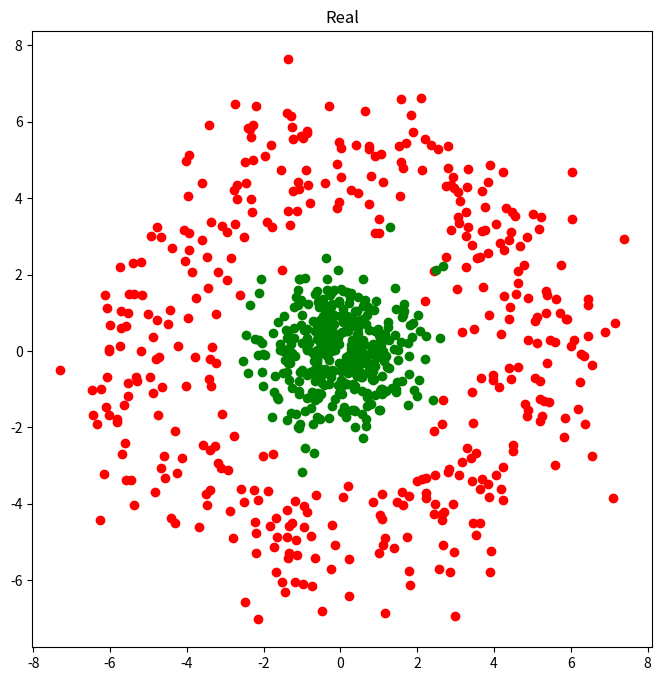

Recreate this plot in Python. (Note: this script raises an exception after producing the figure.)
# -*- coding: utf-8 -*-
# @Date  : 2020/5/23
# [redacted]
# @Email : [email redacted]

import matplotlib.pyplot as plt
import numpy as np


class SVM:
    """
    Support Vector Machines(支持向量机)
    """

    def __init__(self, C=1.0, tol=1e-3, max_iter=100, kernel='linear', **kwargs):
        """
        :param C: 惩罚因子
        :param tol: 绝对误差限
        :param max_iter: 最大迭代次数
        :param kernel: 核函数
        """
        self.C, self.tol, self.max_iter = C, tol, max_iter
        if kernel == 'linear':
            self.K = self._LinearKernel()  # 线性核函数
        if kernel == 'poly':
            self.K = self._PolyKernel()  # 多项式核函数
        if kernel == 'rbf':
            self.K = self._RBFKernel(kwargs['sigma'])  # 径向基核函数
        self.alpha, self.b = None, .0
        self._X, self._Y = None, None

    def fit(self, X: np.ndarray, Y: np.ndarray):
        self._X, self._Y = X, Y
        self.alpha = np.ones([len(X)], dtype=np.float)  # 拉格朗日乘子
        for _ in range(self.max_iter):
            E = np.array([self._calc_error(i) for i in range(len(X))])  # 此次迭代缓存的误差
            for i1 in range(len(X)):  # 外层循环，寻找第一个alpha
                E1 = self._calc_error(i1)  # 计算误差(不使用E缓存)
                if E1 == 0 or self._satisfy_kkt(i1):  # 误差为0或满足KKT条件
                    continue
                # 大于0则选择最小,小于0选择最大的
                i2 = np.argmin(E) if E1 > 0 else np.argmax(E)  # 内层循环，寻找第二个alpha
                if i1 == i2:
                    continue
                E2 = self._calc_error(i2)
                x1, x2, y1, y2 = X[i1], X[i2], Y[i1], Y[i2]
                alpha1, alpha2 = self.alpha[i1], self.alpha[i2]
                k11, k22, k12 = self.K(x1, x1), self.K(x2, x2), self.K(x1, x2)
                # 计算剪切范围
                if y1 * y2 < 0:
                    L = max(0, alpha2 - alpha1)
                    H = min(self.C, self.C + alpha2 - alpha1)
                else:
                    L = max(0, alpha1 + alpha2 - self.C)
                    H = min(self.C, alpha1 + alpha2)
                if L == H:
                    continue
                eta = k11 + k22 - 2 * k12
                if eta <= 0:
                    continue
                # 计算新alpha
                alpha2_new = np.clip(alpha2 + y2 * (E1 - E2) / eta, L, H)
                alpha1_new = alpha1 + y1 * y2 * (alpha2 - alpha2_new)
                # 计算新b
                alpha2_delta, alpha1_delta = alpha2_new - alpha2, alpha1_new - alpha1
                b1_new = -E1 - y1 * k11 * alpha1_delta - y2 * k12 * alpha2_delta + self.b
                b2_new = -E2 - y1 * k12 * alpha1_delta - y2 * k22 * alpha2_delta + self.b
                # 更新参数
                self.alpha[i1] = alpha1_new
                self.alpha[i2] = alpha2_new
                if 0 < alpha1_new < self.C:
                    self.b = b1_new
                elif 0 < alpha2_new < self.C:
                    self.b = b2_new
                else:
                    self.b = (b1_new + b2_new) / 2
                # 更新误差缓存
                E[i1] = self._calc_error(i1)
                E[i2] = self._calc_error(i2)

    def predict(self, X: np.ndarray):
        Y = np.array([self._g(x) for x in X])
        return np.where(Y > 0, 1, -1)  # 将(-\infinity, \infinity)之间的分布转为{-1, +1}标签

    @property
    def support_vectors(self):  # 支持向量
        return self._X[self.alpha > 0]

    def _g(self, x):  # g(x) =\sum_{i=0}^N alpha_i y_i \kappa(x_i, x)
        return np.sum(self.alpha * self._Y * self.K(self._X, x)) + self.b

    def _calc_error(self, i):  # E_i = g(x_i) - y_i
        return self._g(self._X[i]) - self._Y[i]

    def _satisfy_kkt(self, i):  # 是否满足KKT条件
        gi, yi = self._g(self._X[i]), self._Y[i]
        if np.abs(self.alpha[i]) < self.tol:
            return gi * yi >= 1
        if np.abs(self.alpha[i]) > self.C - self.tol:
            return gi * yi <= 1
        return np.abs(gi * yi - 1) < self.tol

    class _LinearKernel:
        def __call__(self, x: np.ndarray, y: np.ndarray):
            return np.sum(x * y, axis=-1)

    class _PolyKernel:
        def __call__(self, x: np.ndarray, y: np.ndarray):
            return (np.sum(x * y, axis=-1) + 1) ** 2

    class _RBFKernel:
        def __init__(self, sigma):
            self.divisor = 2 * sigma ** 2

        def __call__(self, x: np.ndarray, y: np.ndarray):
            return np.exp(-np.sum((x - y) ** 2, axis=-1) / self.divisor)


def test_svm():
    x, y = np.random.randn(2, 400, 2), np.zeros([2, 400], dtype=int)
    y[0] = -1
    y[1] = 1
    for i, theta in enumerate(np.linspace(0, 2 * np.pi, 40)):
        x[0, (10 * i):(10 * i + 10)] += 5 * np.array([np.cos(theta), np.sin(theta)])

    x = x.reshape(-1, 2)
    y = y.flatten()

    plot_scatter([x[y == i] for i in [-1, 1]], 'Real')

    # train
    svm = SVM(C=10, sigma=1, kernel='rbf', max_iter=100)
    svm.fit(x, y)

    pred = np.array(svm.predict(x))
    plot_scatter([x[pred == i] for i in [-1, 1]], 'Pred')
    acc = np.sum(pred == y) / len(pred)
    print(f'Acc = {100 * acc:.2f}%')
    print(svm.support_vectors)


def plot_scatter(xys, title):
    plt.figure(figsize=(8, 8))
    for xy, color in zip(xys, ['r', 'g', 'b']):
        plt.scatter(xy[:, 0], xy[:, 1], color=color)
    plt.title(title)
    plt.show()


if __name__ == '__main__':
    test_svm()
